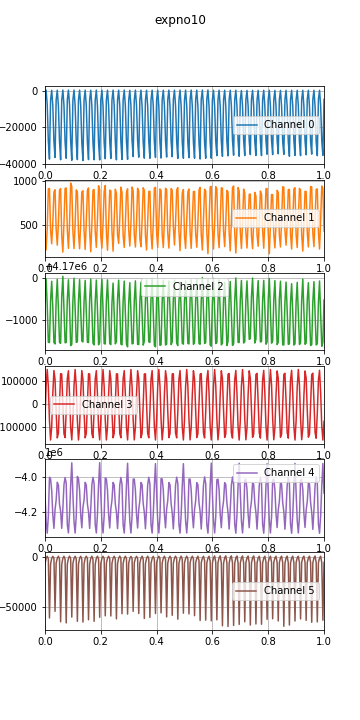

Data behind this chart, as committed beside it:
time, , , , , , , 
0.0, 1597403693, -4828, 417, 4169438, -66483, -4099231, -6527, 
0.004, 1597403693, 519, 214, 4169967, 82328, -4259626, -1119, 
0.008, 1597403693, -7719, 457, 4169346, 152122, -4325103, 957, 
0.012, 1597403693, -27813, 906, 4168476, 77970, -4226536, -1487, 
0.016, 1597403693, -37567, 912, 4168470, -71182, -4000013, -61012, 
0.02, 1597403693, -5099, 440, 4169453, -157054, -4008263, -6934, 
0.024, 1597403693, 435, 284, 4169913, -99844, -4077158, -1175, 
0.028, 1597403693, -8080, 524, 4169281, 47252, -4219692, 921, 
0.032, 1597403693, -27913, 873, 4168473, 147865, -4297347, -876, 
0.036, 1597403693, -36655, 897, 4168436, 108472, -4188499, -54385, 
0.04, 1597403693, -4891, 448, 4169474, -34243, -4132138, -5896, 
0.044, 1597403693, 468, 268, 4169959, -147948, -4029329, -1084, 
0.048, 1597403693, -8017, 511, 4169285, -127019, -4045544, 975, 
0.052, 1597403693, -27812, 890, 4168472, 9025, -4156680, -1837, 
0.056, 1597403693, -37917, 910, 4168451, 133981, -4199338, -64872, 
0.06, 1597403693, -4970, 372, 4169555, 131901, -4297339, -7092, 
0.064, 1597403693, 532, 189, 4170030, 4681, -4182063, -1115, 
0.068, 1597403693, -7974, 529, 4169265, -129543, -4043151, 981, 
0.072, 1597403693, -28152, 912, 4168466, -146313, -4001202, -1992, 
0.076, 1597403693, -37098, 917, 4168470, -30015, -4034884, -66016, 
0.08, 1597403693, -4814, 439, 4169486, 111391, -4276840, -6892, 
0.084, 1597403693, 499, 232, 4169948, 146744, -4324021, -1131, 
0.088, 1597403693, -7704, 519, 4169309, 43191, -4216318, 1097, 
0.092, 1597403693, -27639, 972, 4168398, -103098, -4045297, -1485, 
0.096, 1597403693, -38215, 932, 4168427, -156498, -3915891, -60203, 
0.1, 1597403693, -4937, 426, 4169459, -67359, -4098733, -6250, 
0.104, 1597403693, 533, 230, 4169985, 81506, -4258735, -1179, 
0.108, 1597403693, -8016, 505, 4169273, 152116, -4324659, 922, 
0.112, 1597403693, -27894, 895, 4168475, 78774, -4226409, -1678, 
0.116, 1597403693, -37836, 876, 4168485, -70324, -3995377, -64383, 
0.12, 1597403693, -4874, 409, 4169460, -156948, -4008198, -7097, 
0.124, 1597403693, 513, 227, 4169952, -100604, -4076541, -1120, 
0.128, 1597403693, -7948, 517, 4169245, 46351, -4218813, 960, 
0.132, 1597403693, -28687, 872, 4168503, 147634, -4294112, -1906, 
0.136, 1597403693, -38352, 885, 4168484, 109137, -4174412, -65179, 
0.14, 1597403693, -4977, 435, 4169440, -33318, -4132425, -6670, 
0.144, 1597403693, 511, 219, 4169933, -147610, -4029588, -1105, 
0.148, 1597403693, -8112, 529, 4169213, -127615, -4044691, 997, 
0.152, 1597403693, -28534, 890, 4168475, 8060, -4155902, -1171, 
0.156, 1597403693, -37836, 917, 4168471, 133557, -4201288, -62868, 
0.16, 1597403693, -4898, 423, 4169477, 132365, -4297777, -7041, 
0.164, 1597403693, 434, 193, 4169966, 5646, -4182916, -1141, 
0.168, 1597403693, -8258, 508, 4169254, -129015, -4043614, 1023, 
0.172, 1597403693, -28694, 892, 4168450, -146688, -4000641, -2157, 
0.176, 1597403693, -37939, 899, 4168414, -30971, -4035954, -64437, 
0.18, 1597403693, -4855, 425, 4169451, 110737, -4276213, -6880, 
0.184, 1597403693, 561, 243, 4169941, 147001, -4324307, -1133, 
0.188, 1597403693, -8085, 558, 4169253, 44074, -4216625, 1039, 
0.192, 1597403693, -28697, 942, 4168418, -102376, -4045066, -1651, 
0.196, 1597403693, -37980, 897, 4168467, -156621, -3915146, -60396, 
0.2, 1597403693, -4948, 369, 4169513, -68192, -4098032, -6276, 
0.204, 1597403693, 461, 234, 4169959, 80733, -4258025, -1175, 
0.208, 1597403693, -8258, 506, 4169263, 152128, -4324569, 908, 
0.212, 1597403693, -28256, 878, 4168445, 79597, -4227479, -1253, 
0.216, 1597403693, -37390, 946, 4168436, -69454, -4003538, -58893, 
0.22, 1597403693, -4758, 411, 4169453, -156843, -4009491, -6107, 
0.224, 1597403693, 479, 210, 4169947, -101327, -4075922, -1134, 
0.228, 1597403693, -8110, 524, 4169273, 45460, -4217941, 988, 
0.232, 1597403693, -27660, 893, 4168444, 147400, -4295395, -1356, 
0.236, 1597403693, -37233, 885, 4168421, 109803, -4183626, -59067, 
... 2,108 more rows
